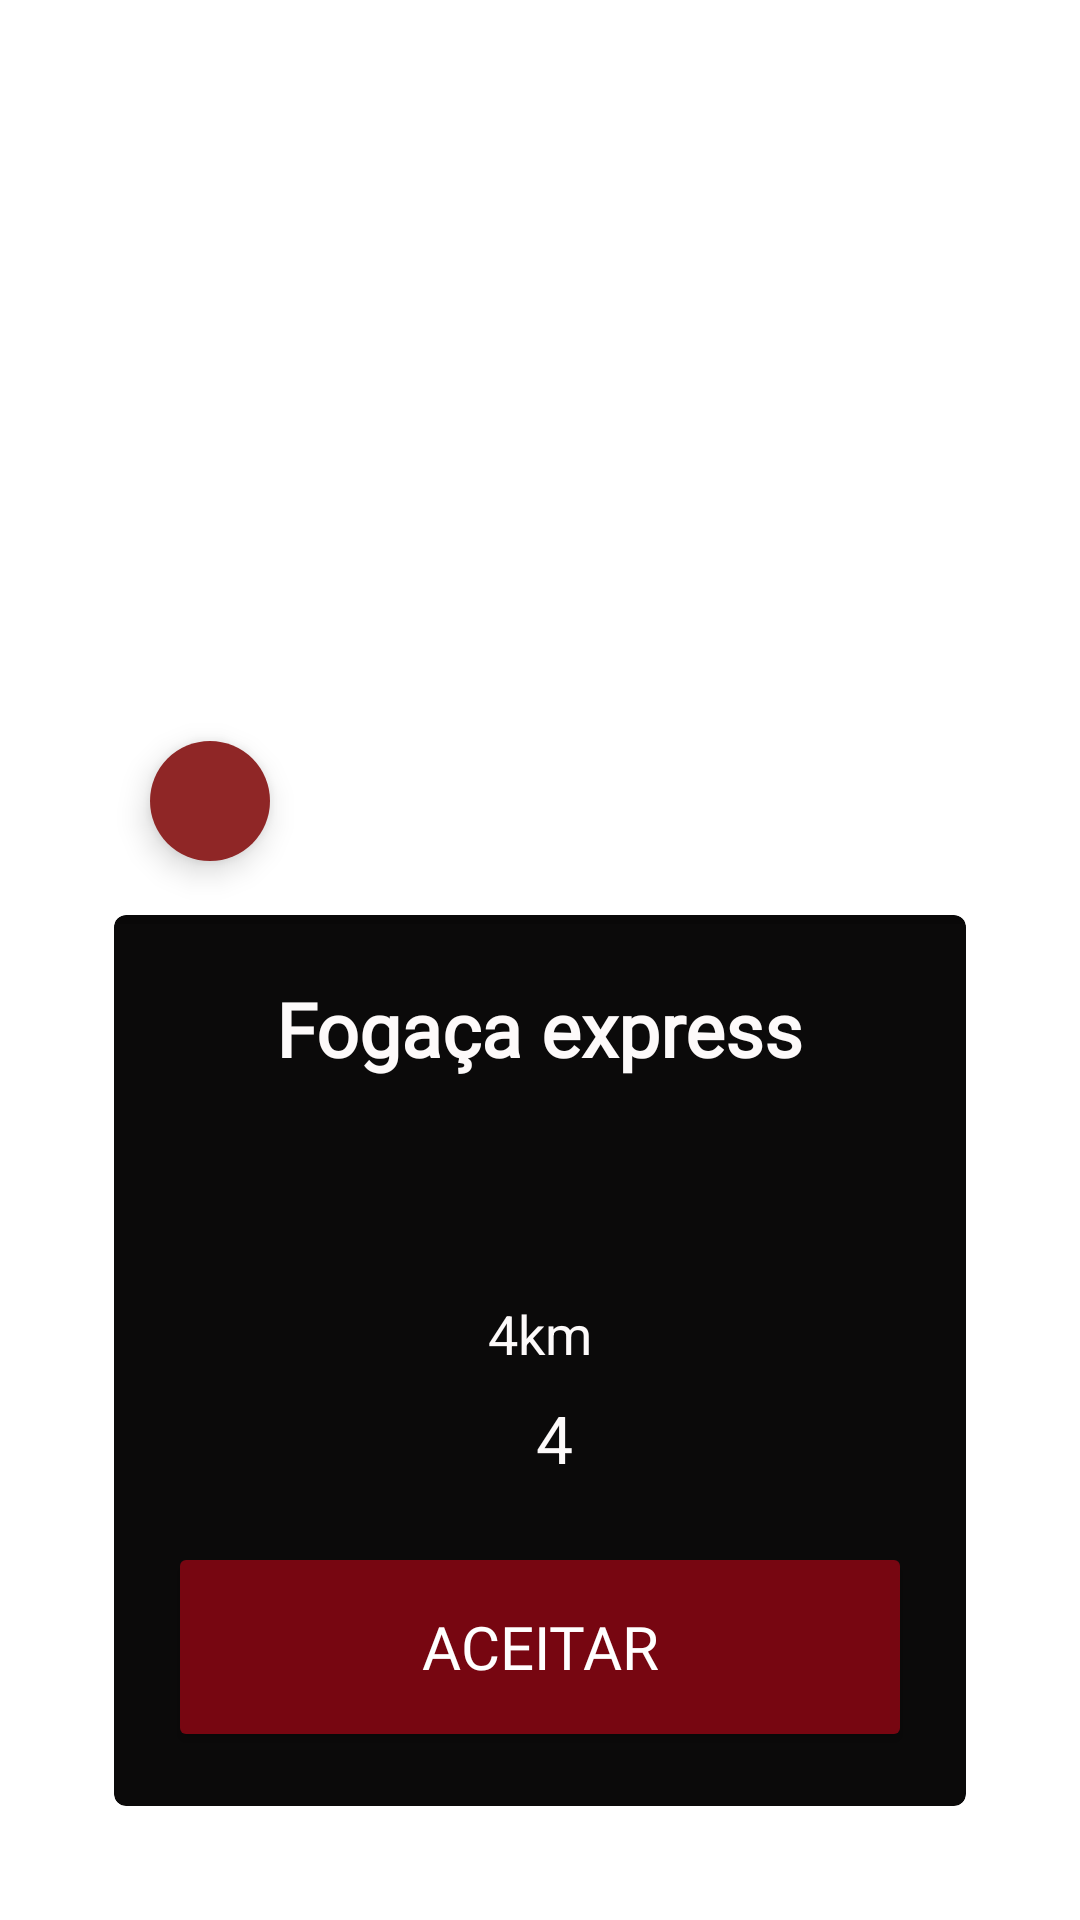

The Android layout XML behind this screen, and the referenced resources:
<!-- AndroidManifest.xml: fallback theme Theme.MaterialComponents.DayNight.NoActionBar -->
<!-- res/layout/activity_main_alert.xml -->
<?xml version="1.0" encoding="utf-8"?>
<LinearLayout
    xmlns:android="http://schemas.android.com/apk/res/android"
    xmlns:app="http://schemas.android.com/apk/res-auto"
    xmlns:tools="http://schemas.android.com/tools"
    android:layout_width="match_parent"
    android:layout_height="match_parent"
    xmlns:cardview="http://schemas.android.com/apk/res-auto"
    tools:context=".MainAlert"
    android:orientation="vertical"
    android:id="@+id/mainLayout"
    android:gravity="bottom"
    android:padding="38dp">

    <com.google.android.material.floatingactionbutton.FloatingActionButton
        android:id="@+id/button_negar"
        android:layout_width="wrap_content"
        android:layout_height="wrap_content"
        android:contentDescription="BotaoNegar"
        app:maxImageSize="30dp"
        app:fabSize="mini"
        android:src="@drawable/ic_baseline_clear_24"
        android:theme="@style/Theme.MaterialComponents"
        android:textAllCaps="false"
        app:backgroundTint="@color/vermelho"
        app:borderWidth="0dp"
        app:useCompatPadding="true"
        tools:ignore="RelativeOverlap" />

    <androidx.cardview.widget.CardView
        app:cardPreventCornerOverlap="true"
        android:elevation="4dp"
        cardview:cardCornerRadius="4dp"
        android:clickable="true"
        app:cardBackgroundColor="#0B0A0A"
        android:layout_width="match_parent"
        android:layout_height="wrap_content">

        <LinearLayout
            android:orientation="vertical"
            android:layout_width="match_parent"
            android:layout_height="match_parent">


            <ProgressBar

                android:progressTint="#ffffff"
                android:id="@+id/progress_time"
                android:max="100"
                android:min="0"
                android:backgroundTint="#000"
                android:indeterminateTint="@android:color/white"
                android:layout_margin="0dp"
                android:padding="0dp"
                style="@style/Widget.AppCompat.ProgressBar.Horizontal"
                android:layout_width="match_parent"
                android:layout_height="3dp"/>


            <LinearLayout
                android:orientation="vertical"
                android:padding="18dp"
                android:gravity="center"
                android:layout_width="match_parent"
                android:layout_height="match_parent">

                <TextView
                    android:textSize="25sp"
                    android:textStyle="bold"
                    android:id="@+id/nome_loja"
                    android:textColor="#FDFAFA"
                    android:text="Fogaça express"
                    android:fontFamily="@font/boltsemibold"
                    android:layout_width="wrap_content"
                    android:layout_height="wrap_content"/>

                <TextView
                    android:layout_marginTop="8dp"
                    android:textSize="18sp"
                    android:id="@+id/rua_loja_numero"
                    android:textColor="#FDFAFA"
                    android:text=""
                    android:layout_width="wrap_content"
                    android:layout_height="wrap_content"/>
                <TextView
                    android:layout_marginTop="8dp"
                    android:textSize="18sp"
                    android:id="@+id/bairro_loja"
                    android:textColor="#FDFAFA"
                    android:text=""
                    android:layout_width="wrap_content"
                    android:layout_height="wrap_content"/>
                <TextView
                    android:layout_marginTop="8dp"
                    android:textSize="18sp"
                    android:id="@+id/distancia"
                    android:textColor="#FDFAFA"
                    android:text="4km"
                    android:layout_width="wrap_content"
                    android:layout_height="wrap_content"/>
                <TextView
                    android:layout_marginTop="8dp"
                    android:layout_marginLeft="5dp"
                    android:textSize="22dp"
                    android:id="@+id/quantitens_loja"
                    android:textColor="#FDFAFA"
                    android:text="4"
                    android:layout_width="wrap_content"
                    android:layout_height="wrap_content"/>
                
                
                
                
                
                
                
                
                
                
                
                
                


                <Button
                    android:visibility="visible"
                    android:theme="@style/botaoaceitar"
                    android:text="Aceitar"
                    android:fontFamily="@font/boltsemibold"
                    android:textSize="20dp"
                    android:layout_marginTop="20dp"
                    android:id="@+id/button_aceitar"
                    android:layout_width="match_parent"
                    android:layout_height="70dp"/>
            </LinearLayout>
        </LinearLayout>
    </androidx.cardview.widget.CardView>

</LinearLayout>
<!-- resources referenced by this layout -->
<resources>
  <color name="vermelho">#8F2626</color>
  <style name="botaoaceitar" parent="Theme.AppCompat.Light">
          <item name="colorControlHighlight">#FA1B68</item>
          <item name="colorButtonNormal">#770611</item>
          <item name="colorAccent">@color/vermelho</item>
          <item name="android:textColor">@color/branco</item>
      </style>
  <color name="branco">#FFFFFF</color>
</resources>
